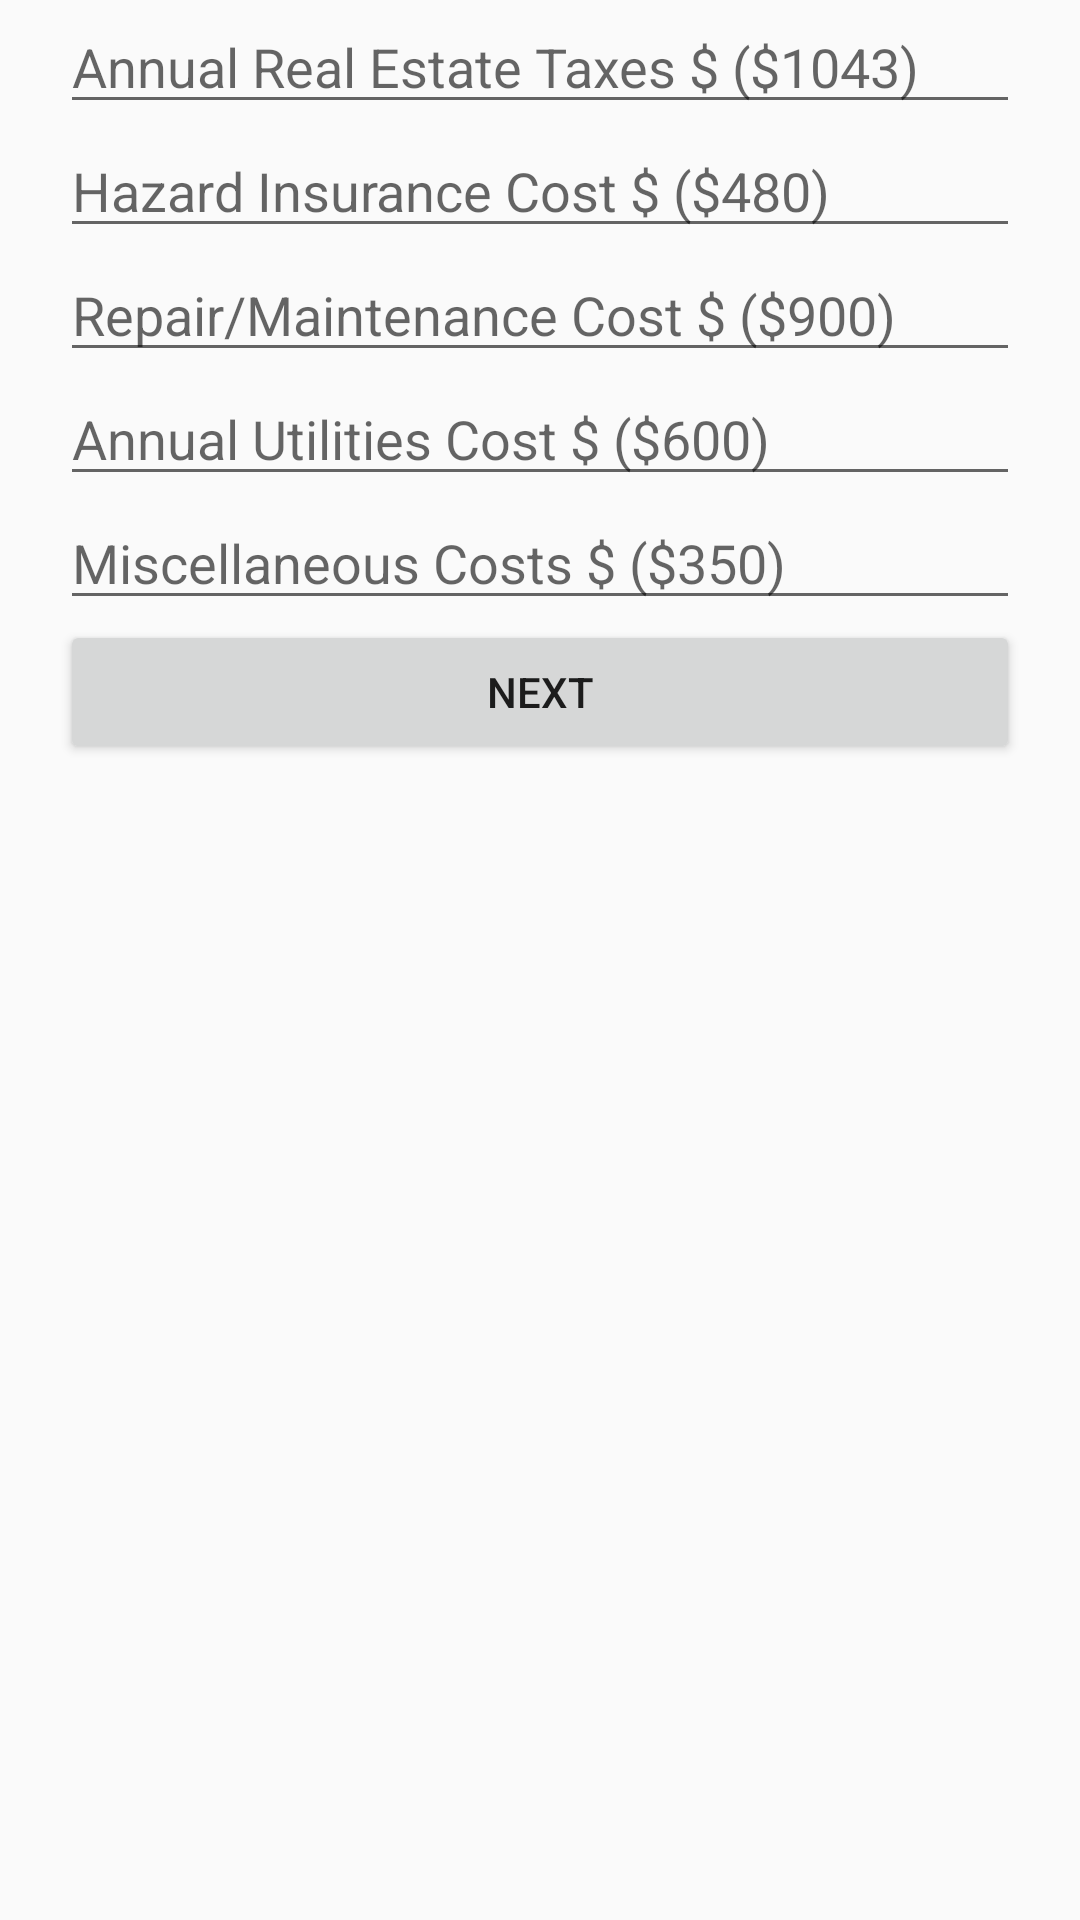

Android layout source for this screen:
<!-- AndroidManifest.xml: application theme AppTheme -->
<!-- res/layout/activity_expenses.xml -->
<RelativeLayout xmlns:android="http://schemas.android.com/apk/res/android"
    xmlns:tools="http://schemas.android.com/tools"
    android:layout_width="match_parent"
    android:layout_height="match_parent" >

    <TextView
 	    android:id = "@+id/main_page_left_blank"
 	    android:layout_width = "20dp"
 	    android:layout_height = "fill_parent"
 	    android:layout_alignParentLeft = "true"
 	    />
    
 	<TextView
 	    android:id = "@+id/main_page_right_blank"
 	    android:layout_width = "20dp"
 	    android:layout_height = "fill_parent"
 	    android:layout_alignParentRight = "true"
 	    />
 	
    
    <EditText android:id = "@+id/edit_real_estate_taxes"
        	android:hint = "@string/edit_real_estate_taxes" 
        	android:inputType="number"
        	
        	android:layout_width ="wrap_content"
        	android:layout_height = "wrap_content"
        	android:layout_toLeftOf="@id/main_page_right_blank"
      		android:layout_toRightOf = "@id/main_page_left_blank"
        	/>
    
    <EditText android:id = "@+id/edit_hazard_insurance"
        	android:hint = "@string/edit_hazard_insurance" 
        	android:inputType="number"
        	
        	android:layout_width ="wrap_content"
        	android:layout_height = "wrap_content"
        	android:layout_below = "@id/edit_real_estate_taxes"
        	android:layout_toLeftOf="@id/main_page_right_blank"
    		android:layout_toRightOf = "@id/main_page_left_blank"/>
    
    <EditText android:id = "@+id/edit_repair_maintenance"
        	android:hint = "@string/edit_repair_maintenance" 
        	android:inputType="number"
        	
        	android:layout_width ="wrap_content"
        	android:layout_height = "wrap_content"
        	android:layout_below = "@id/edit_hazard_insurance"
        	android:layout_toLeftOf="@id/main_page_right_blank"
      		android:layout_toRightOf = "@id/main_page_left_blank"/>
    
    <EditText android:id = "@+id/edit_annual_utilities"
        	android:hint = "@string/edit_annual_utilities" 
        	android:inputType="number"
        	
        	android:layout_width ="wrap_content"
        	android:layout_height = "wrap_content"
        	android:layout_below = "@id/edit_repair_maintenance"
        	android:layout_toLeftOf="@id/main_page_right_blank"
      		android:layout_toRightOf = "@id/main_page_left_blank"/>
    
    <EditText android:id = "@+id/edit_misc"
        	android:hint = "@string/edit_misc" 
        	android:inputType="number"
        	
        	android:layout_width ="wrap_content"
        	android:layout_height = "wrap_content"
        	android:layout_below = "@id/edit_annual_utilities"
        	android:layout_toLeftOf="@id/main_page_right_blank"
      		android:layout_toRightOf = "@id/main_page_left_blank"/>
    
    
    <Button android:id = "@+id/next_button" 
        android:text = "@string/button_next" 
        android:onClick="sendMessage"
        
        
        android:layout_width= "wrap_content"
        android:layout_height = "wrap_content"
        android:layout_below = "@id/edit_misc"
        android:layout_centerHorizontal = "true"
        android:layout_toLeftOf="@id/main_page_right_blank"
      	android:layout_toRightOf = "@id/main_page_left_blank"
        />

</RelativeLayout>
<!-- resources referenced by this layout -->
<resources>
  <string name="button_next">Next</string>
  <string name="edit_annual_utilities">Annual Utilities Cost $ ($600)</string>
  <string name="edit_hazard_insurance">Hazard Insurance Cost $ ($480)</string>
  <string name="edit_misc">Miscellaneous Costs $ ($350)</string>
  <string name="edit_real_estate_taxes">Annual Real Estate Taxes $ ($1043)</string>
  <string name="edit_repair_maintenance">Repair/Maintenance Cost $ ($900)</string>
  <style name="AppTheme" parent="AppBaseTheme">
          
      </style>
  <style name="AppBaseTheme" parent="Theme.AppCompat.Light">
          
      </style>
</resources>
